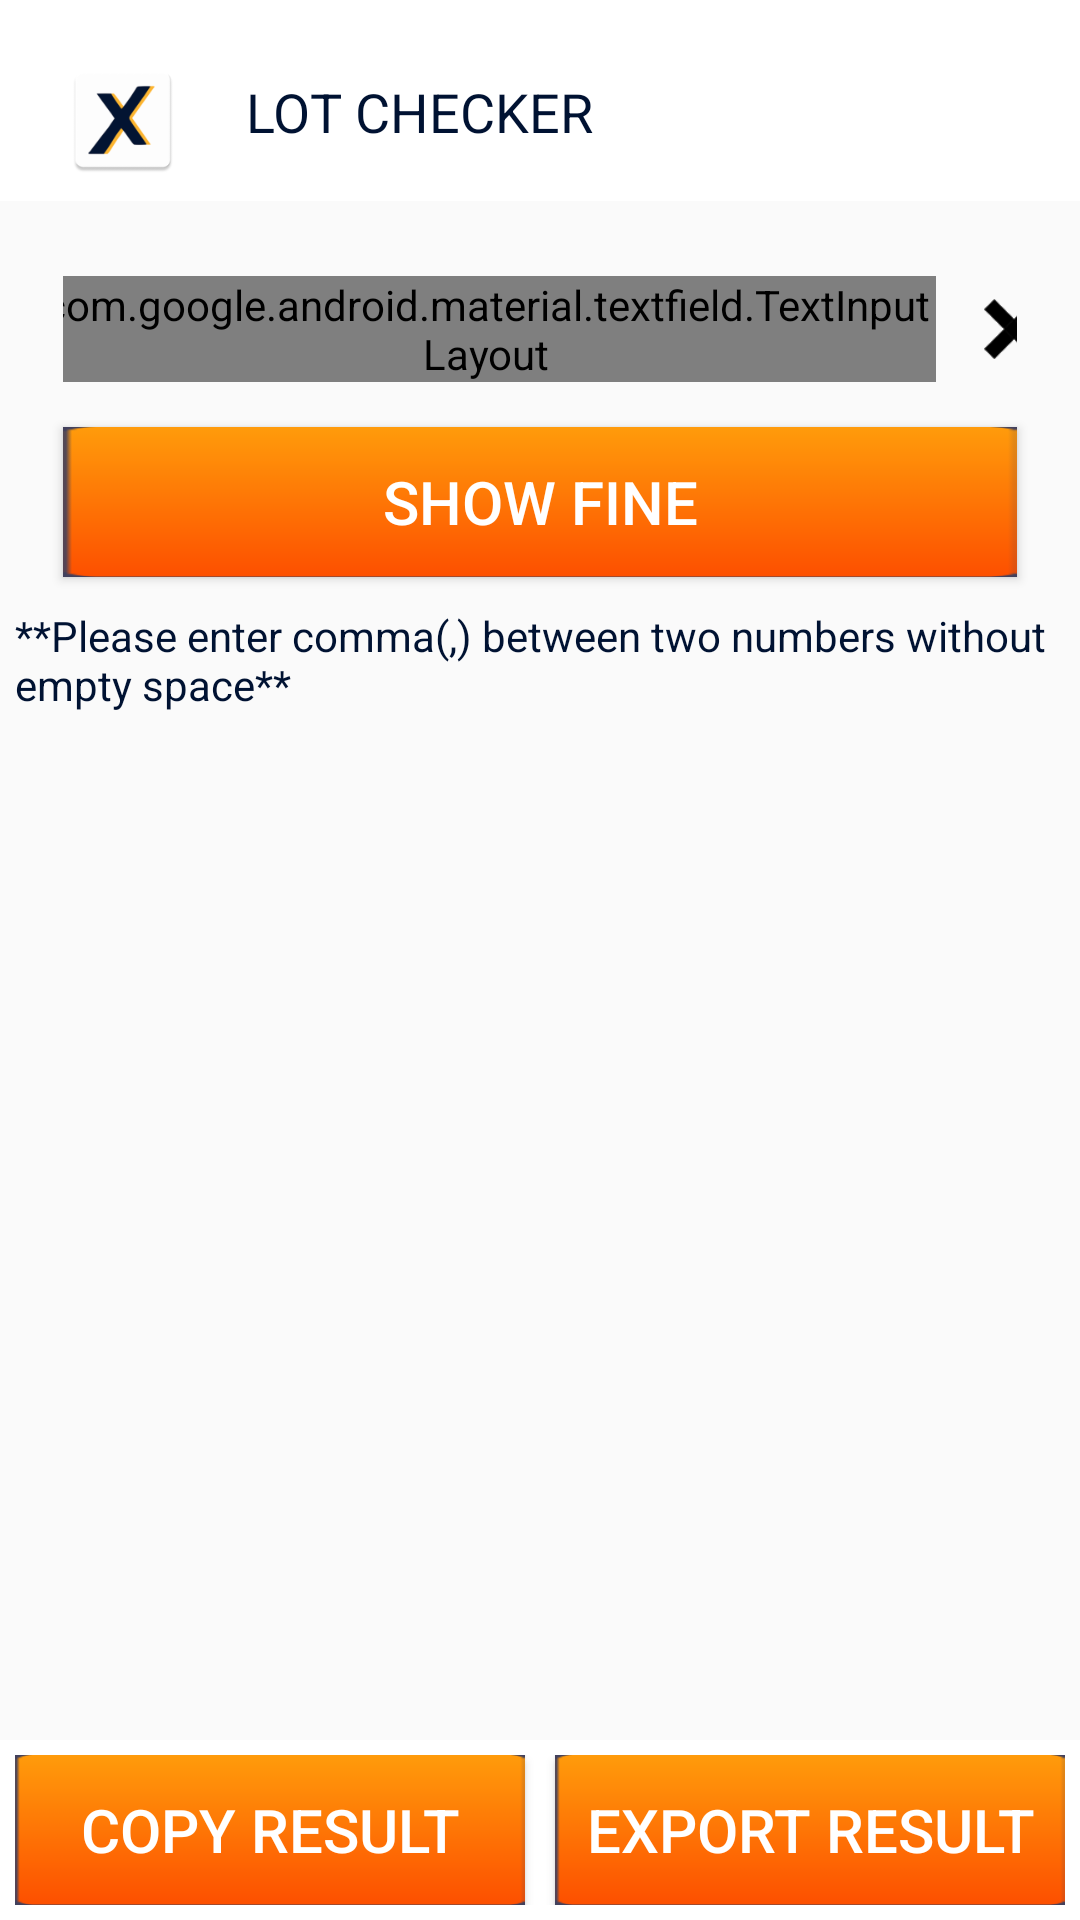

Reconstruct the res/layout file that produces this screen, plus the resources it refers to.
<!-- AndroidManifest.xml: application theme AppTheme -->
<!-- res/layout/activity_main.xml -->
<?xml version="1.0" encoding="utf-8"?>
<RelativeLayout xmlns:android="http://schemas.android.com/apk/res/android"
    xmlns:app="http://schemas.android.com/apk/res-auto"
    xmlns:tools="http://schemas.android.com/tools"
    android:layout_width="match_parent"
    android:layout_height="match_parent"
    tools:context=".MainActivity">


    <androidx.constraintlayout.widget.ConstraintLayout
        android:id="@+id/activity_faq_top"
        android:layout_width="match_parent"
        android:layout_height="wrap_content"
        android:background="#ffffff"
        android:paddingBottom="2dp"
        app:layout_constraintEnd_toEndOf="parent"
        app:layout_constraintStart_toStartOf="parent"
        app:layout_constraintTop_toTopOf="parent">

        <ImageView
            android:id="@+id/activity_faq_back_img"
            android:layout_width="50dp"
            android:layout_height="50dp"
            android:layout_marginStart="16dp"
            android:layout_marginTop="15dp"
            android:padding="5dp"
            android:src="@mipmap/ic_launcher"
            app:layout_constraintStart_toStartOf="parent"
            app:layout_constraintTop_toTopOf="parent" />

        <TextView
            android:id="@+id/activity_faq_header"
            android:layout_width="wrap_content"
            android:layout_height="wrap_content"
            android:layout_marginStart="16dp"
            android:layout_marginTop="25dp"
            android:text="LOT CHECKER"
            android:textColor="#001232"
            android:textSize="18sp"
            app:layout_constraintStart_toEndOf="@+id/activity_faq_back_img"
            app:layout_constraintTop_toTopOf="parent" />

    </androidx.constraintlayout.widget.ConstraintLayout>


    <LinearLayout
        android:layout_width="match_parent"
        android:layout_height="wrap_content"
        android:layout_below="@+id/activity_faq_top"
        android:layout_margin="5dp"
        android:orientation="vertical">

        
        
        
        
        

        
        
        
        
        
        

        <LinearLayout
            android:layout_width="match_parent"
            android:layout_height="wrap_content"
            android:layout_gravity="center"
            android:layout_marginStart="16dp"
            android:layout_marginTop="20dp"
            android:layout_marginEnd="16dp"
            android:gravity="center"
            android:orientation="horizontal">

            <com.google.android.material.textfield.TextInputLayout
                android:id="@+id/registration_number_header"
                style="@style/Widget.MaterialComponents.TextInputLayout.OutlinedBox"
                android:layout_width="300dp"
                android:layout_height="wrap_content"
                android:layout_marginEnd="16dp"
                android:hint="Enter Registration Number"
                android:textColorHint="@color/colorLightBlue"
                app:boxStrokeColor="@color/colorLightBlue">

                <com.google.android.material.textfield.TextInputEditText
                    android:id="@+id/registration_number"
                    android:layout_width="match_parent"
                    android:layout_height="wrap_content"
                    android:ems="10"
                    android:inputType="textPersonName"
                    android:textSize="16sp" />
            </com.google.android.material.textfield.TextInputLayout>

            <ImageView
                android:id="@+id/clearText"
                android:layout_width="20dp"
                android:layout_height="20dp"
                android:src="@drawable/crossicon" />

        </LinearLayout>


        <Button
            android:id="@+id/btnFine"
            android:layout_width="match_parent"
            android:layout_height="50dp"
            android:layout_marginStart="16dp"
            android:layout_marginTop="15dp"
            android:layout_marginEnd="16dp"
            android:layout_marginBottom="10dp"
            android:background="@drawable/rectangle3"
            android:text="Show Fine"
            android:textColor="#ffffff"
            android:textSize="20dp" />

        <TextView
            android:layout_width="match_parent"
            android:layout_height="wrap_content"
            android:text="**Please enter comma(,) between two numbers without empty space**"
            android:textColor="@color/colorBlack2" />

        <TextView
            android:id="@+id/fineAmount"
            android:layout_width="match_parent"
            android:layout_height="wrap_content"
            android:layout_gravity="center"
            android:textColor="@color/colorLightBlue"
            android:textSize="18sp"
            android:textStyle="bold" />

        <View
            android:id="@+id/divider_recycler_view"
            android:layout_width="match_parent"
            android:layout_height="6dp"
            android:layout_marginTop="0dp"
            android:background="#FFEEEEEE"
            android:visibility="gone" />

        <androidx.recyclerview.widget.RecyclerView
            android:id="@+id/activity_faq_rv"
            android:layout_width="match_parent"
            android:layout_height="wrap_content"
            android:clipToPadding="true"
            android:nestedScrollingEnabled="true"
            android:overScrollMode="always"
            android:paddingBottom="30dp" />


    </LinearLayout>

<LinearLayout
    android:layout_width="match_parent"
    android:layout_height="wrap_content"
    android:layout_alignParentBottom="true"
    android:padding="5dp"
    android:background="#ffffff"
    android:orientation="horizontal">
    <Button
        android:id="@+id/copyResult"
        android:layout_width="match_parent"
        android:layout_height="50dp"
        android:layout_weight="1"
        android:textColor="#ffffff"
        android:layout_marginRight="5dp"
        android:background="@drawable/rectangle3"
        android:text="Copy Result"
        android:textSize="20sp"
        />

    <Button
        android:id="@+id/exportResult"
        android:layout_width="match_parent"
        android:layout_height="50dp"
        android:layout_weight="1"
        android:layout_marginLeft="5dp"
        android:textColor="#ffffff"
        android:background="@drawable/rectangle3"
        android:text="Export Result"
        android:textSize="20sp"
        />

</LinearLayout>
</RelativeLayout>
<!-- resources referenced by this layout -->
<resources>
  <color name="colorBlack2">#001232</color>
  <color name="colorLightBlue">#FFB52F</color>
  <!-- drawable crossicon: png bitmap (drawable, 778 bytes) -->
  <!-- drawable rectangle3: png bitmap (drawable, 1247 bytes) -->
  <!-- mipmap ic_launcher: png bitmap (mipmap-hdpi, 2286 bytes) -->
  <style name="AppTheme" parent="Theme.AppCompat.Light.DarkActionBar">
          
          <item name="colorPrimary">@color/colorPrimary</item>
          <item name="colorPrimaryDark">@color/colorPrimaryDark</item>
          <item name="colorAccent">@color/colorAccent</item>
          <item name="android:windowNoTitle">true</item>
          <item name="android:windowActionBar">false</item>
          <item name="windowNoTitle">true</item>
          <item name="windowActionBar">false</item>
          <item name="cardViewStyle">@style/CardView</item>
  
          <item name="colorControlHighlight">#ff99cc</item>
      </style>
  <color name="colorPrimary">#008577</color>
  <color name="colorPrimaryDark">#00574B</color>
  <color name="colorAccent">#D81B60</color>
</resources>
